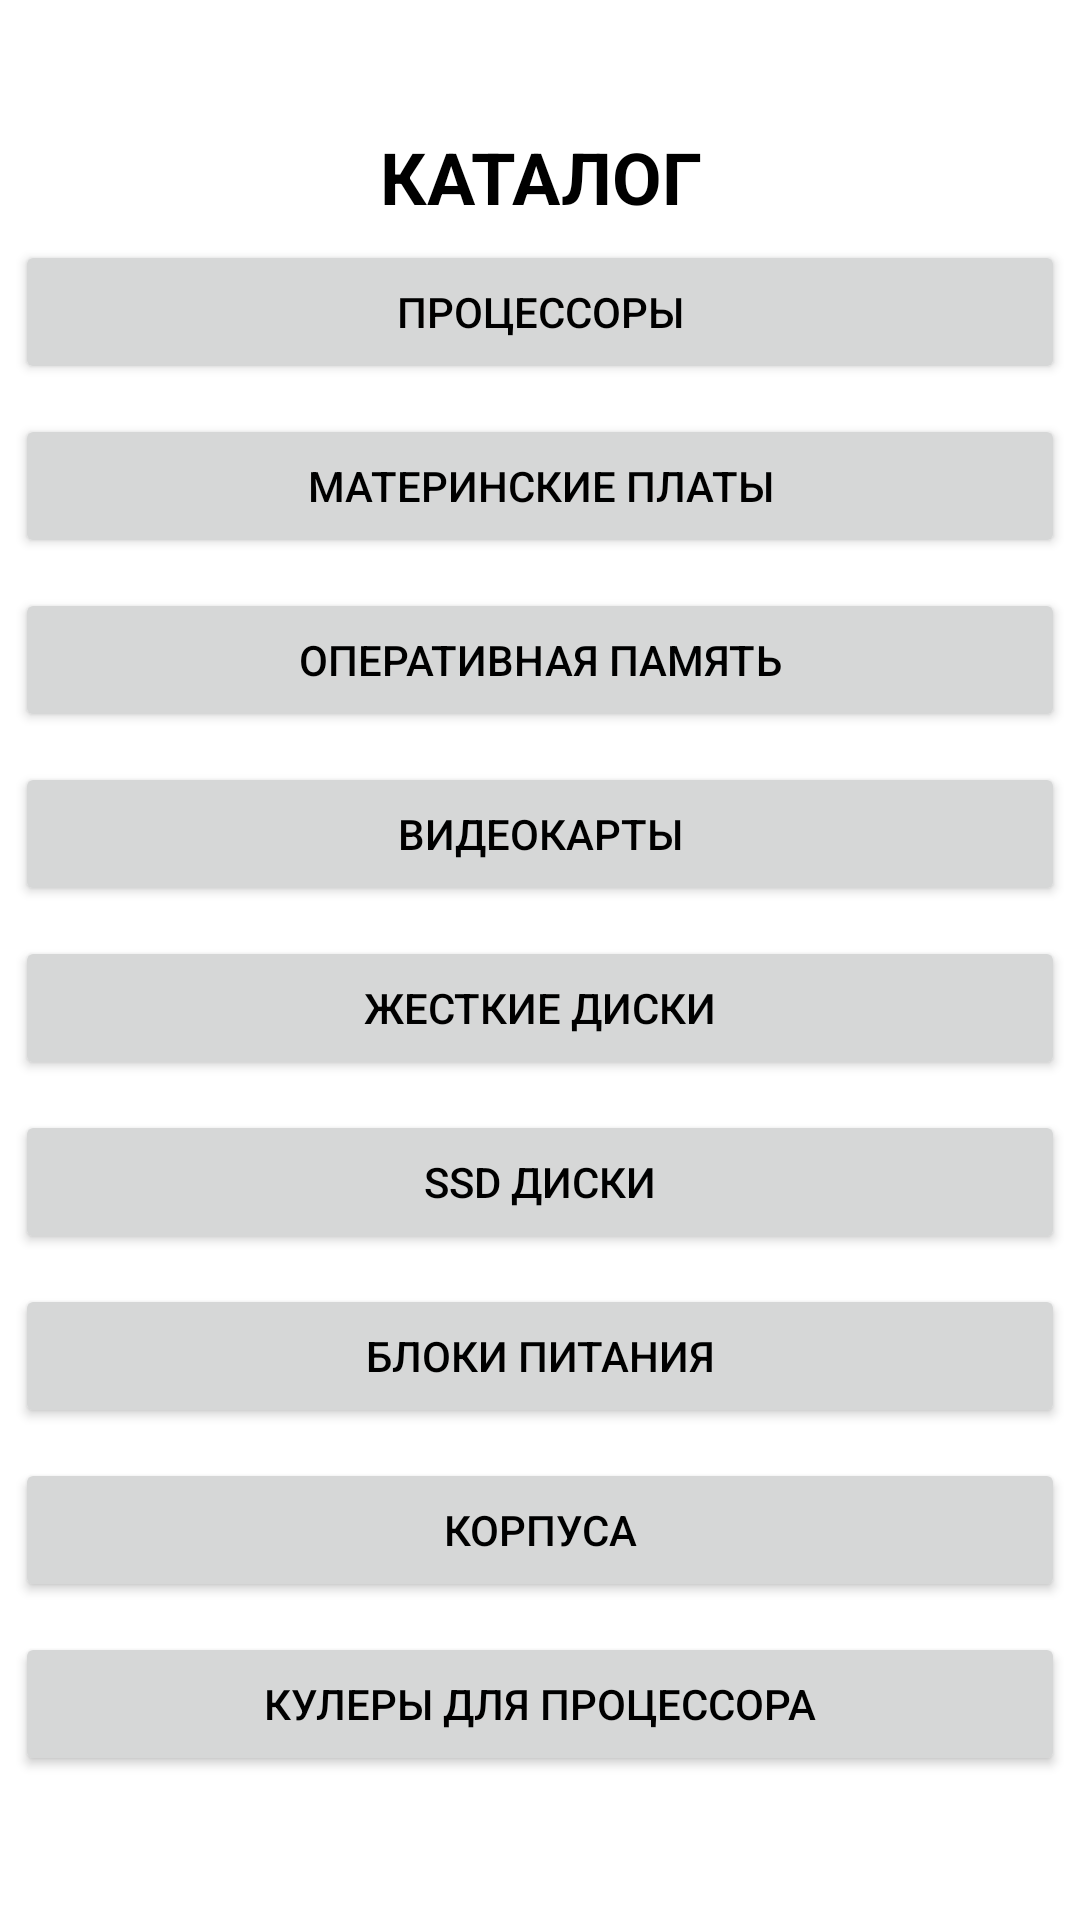

Write the Android layout XML for this screen, with the resource values it uses.
<!-- AndroidManifest.xml: activity theme Theme.PCBuilder.NoActionBar -->
<!-- res/layout/activity_category.xml -->
<?xml version="1.0" encoding="utf-8"?>
<LinearLayout xmlns:android="http://schemas.android.com/apk/res/android"
    xmlns:app="http://schemas.android.com/apk/res-auto"
    xmlns:tools="http://schemas.android.com/tools"
    android:layout_width="match_parent"
    android:layout_height="match_parent"
    android:orientation="horizontal"
    tools:context=".CategoryActivity"
    android:layout_margin="20dp">

    <LinearLayout
        android:layout_width="match_parent"
        android:layout_height="wrap_content"
        android:orientation="vertical"
        android:layout_gravity="center_vertical">

        <TextView
            android:id="@+id/textView"
            android:layout_width="match_parent"
            android:layout_height="wrap_content"
            android:text="КАТАЛОГ"
            android:gravity="center_horizontal"
            android:textSize="24sp"
            android:textStyle="bold"/>

        <Button
            android:id="@+id/btnCpuCategory"
            android:layout_width="match_parent"
            android:layout_height="wrap_content"
            android:text="Процессоры"
            android:layout_margin="5dp"/>

        <Button
            android:id="@+id/btnMotherCategory"
            android:layout_width="match_parent"
            android:layout_height="wrap_content"
            android:text="Материнские платы"
            android:layout_margin="5dp"/>

        <Button
            android:id="@+id/btnRamCategory"
            android:layout_width="match_parent"
            android:layout_height="wrap_content"
            android:text="Оперативная память"
            android:layout_margin="5dp"/>

        <Button
            android:id="@+id/btnGpuCategory"
            android:layout_width="match_parent"
            android:layout_height="wrap_content"
            android:text="Видеокарты"
            android:layout_margin="5dp"/>

        <Button
            android:id="@+id/btnHddCategory"
            android:layout_width="match_parent"
            android:layout_height="wrap_content"
            android:text="Жесткие диски"
            android:layout_margin="5dp"/>

        <Button
            android:id="@+id/btnSsdCategory"
            android:layout_width="match_parent"
            android:layout_height="wrap_content"
            android:text="SSD диски"
            android:layout_margin="5dp"/>

        <Button
            android:id="@+id/btnSupplyCategory"
            android:layout_width="match_parent"
            android:layout_height="wrap_content"
            android:text="Блоки питания"
            android:layout_margin="5dp"/>

        <Button
            android:id="@+id/btnCaseCategory"
            android:layout_width="match_parent"
            android:layout_height="wrap_content"
            android:text="Корпуса"
            android:layout_margin="5dp"/>

        <Button
            android:id="@+id/btnCoolerCategory"
            android:layout_width="match_parent"
            android:layout_height="wrap_content"
            android:text="Кулеры для процессора"
            android:layout_margin="5dp"/>
    </LinearLayout>


</LinearLayout>
<!-- resources referenced by this layout -->
<resources>
  <style name="Theme.PCBuilder.NoActionBar">
          <item name="windowActionBar">false</item>
          <item name="windowNoTitle">true</item>
      </style>
</resources>
